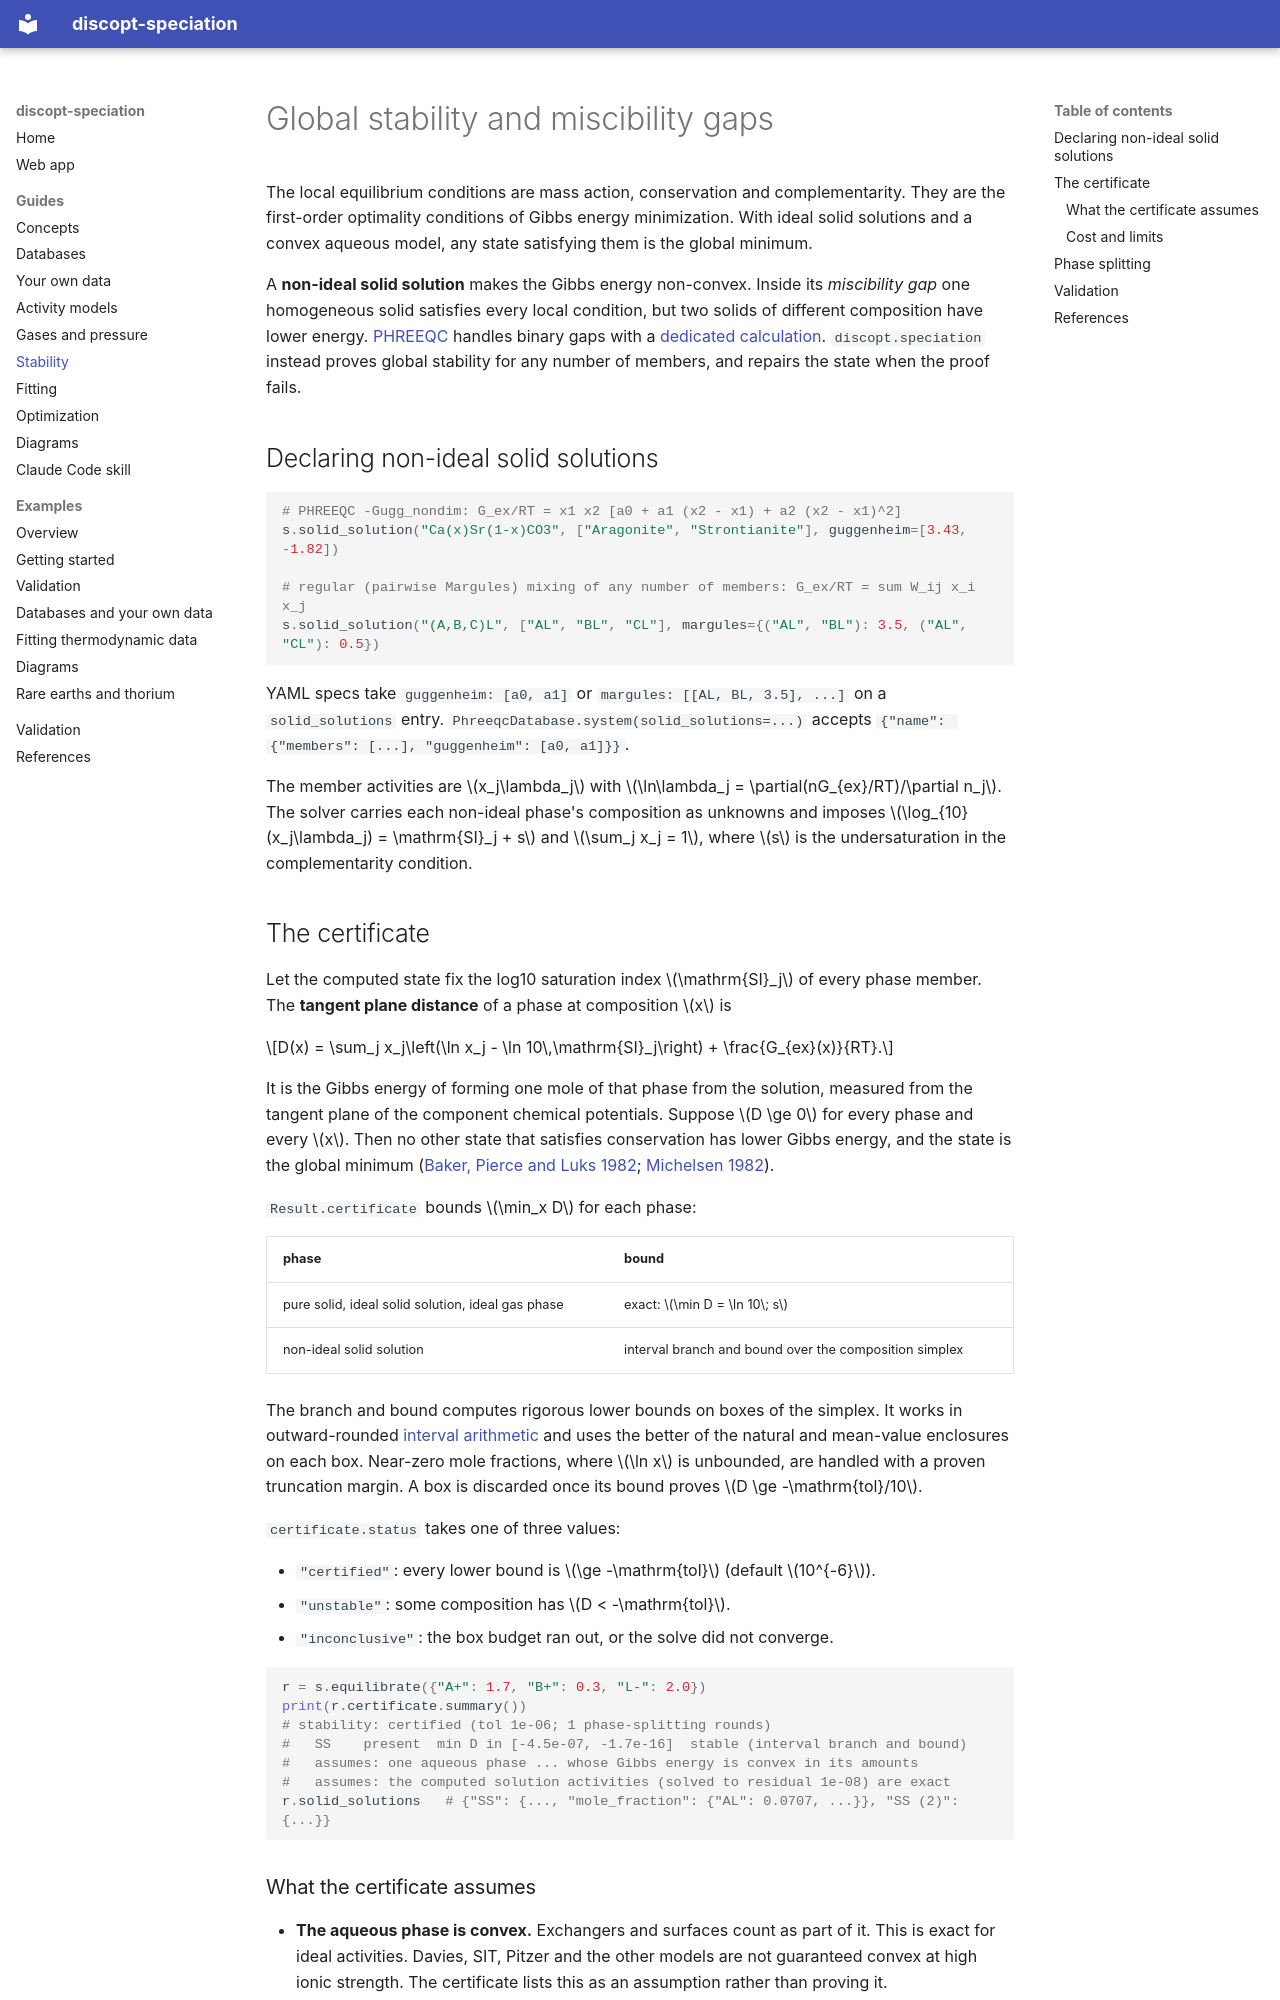

repository: jkitchin/discopt-speciation · page: stability/index.html · generator: mkdocs

# Global stability and miscibility gaps

The local equilibrium conditions are mass action, conservation and
complementarity. They are the first-order optimality conditions of Gibbs
energy minimization. With ideal solid solutions and a convex aqueous model,
any state satisfying them is the global minimum.

A **non-ideal solid solution** makes the Gibbs energy non-convex. Inside its
*miscibility gap* one homogeneous solid satisfies every local condition, but
two solids of different composition have lower energy. [PHREEQC](references.md#parkhurst2013) handles binary
gaps with a [dedicated calculation](references.md#glynn1991). `discopt.speciation` instead proves global
stability for any number of members, and repairs the state when the proof fails.

## Declaring non-ideal solid solutions

```python
# PHREEQC -Gugg_nondim: G_ex/RT = x1 x2 [a0 + a1 (x2 - x1) + a2 (x2 - x1)^2]
s.solid_solution("Ca(x)Sr(1-x)CO3", ["Aragonite", "Strontianite"], guggenheim=[3.43, -1.82])

# regular (pairwise Margules) mixing of any number of members: G_ex/RT = sum W_ij x_i x_j
s.solid_solution("(A,B,C)L", ["AL", "BL", "CL"], margules={("AL", "BL"): 3.5, ("AL", "CL"): 0.5})
```

YAML specs take `guggenheim: [a0, a1]` or `margules: [[AL, BL, 3.5], ...]` on
a `solid_solutions` entry. `PhreeqcDatabase.system(solid_solutions=...)`
accepts `{"name": {"members": [...], "guggenheim": [a0, a1]}}`.

The member activities are $x_j\lambda_j$ with
$\ln\lambda_j = \partial(nG_{ex}/RT)/\partial n_j$. The solver carries each
non-ideal phase's composition as unknowns and imposes
$\log_{10}(x_j\lambda_j) = \mathrm{SI}_j + s$ and $\sum_j x_j = 1$, where $s$
is the undersaturation in the complementarity condition.

## The certificate

Let the computed state fix the log10 saturation index $\mathrm{SI}_j$ of every
phase member. The **tangent plane distance** of a phase at composition $x$ is

$$D(x) = \sum_j x_j\left(\ln x_j - \ln 10\,\mathrm{SI}_j\right) + \frac{G_{ex}(x)}{RT}.$$

It is the Gibbs energy of forming one mole of that phase from the solution,
measured from the tangent plane of the component chemical potentials. Suppose
$D \ge 0$ for every phase and every $x$. Then no other state that satisfies
conservation has lower Gibbs energy, and the state is the global minimum
([Baker, Pierce and Luks 1982](references.md#baker1982); [Michelsen 1982](references.md#michelsen1982)).

`Result.certificate` bounds $\min_x D$ for each phase:

| phase | bound |
|-------|-------|
| pure solid, ideal solid solution, ideal gas phase | exact: $\min D = \ln 10\; s$ |
| non-ideal solid solution | interval branch and bound over the composition simplex |

The branch and bound computes rigorous lower bounds on boxes of the simplex.
It works in outward-rounded [interval arithmetic](references.md#moore2009) and uses the better of the
natural and mean-value enclosures on each box. Near-zero mole fractions,
where $\ln x$ is unbounded, are handled with a proven truncation margin. A
box is discarded once its bound proves $D \ge -\mathrm{tol}/10$.

`certificate.status` takes one of three values:

- `"certified"`: every lower bound is $\ge -\mathrm{tol}$ (default $10^{-6}$).
- `"unstable"`: some composition has $D < -\mathrm{tol}$.
- `"inconclusive"`: the box budget ran out, or the solve did not converge.

```python
r = s.equilibrate({"A+": 1.7, "B+": 0.3, "L-": 2.0})
print(r.certificate.summary())
# stability: certified (tol 1e-06; 1 phase-splitting rounds)
#   SS    present  min D in [-4.5e-07, -1.7e-16]  stable (interval branch and bound)
#   assumes: one aqueous phase ... whose Gibbs energy is convex in its amounts
#   assumes: the computed solution activities (solved to residual 1e-08) are exact
r.solid_solutions   # {"SS": {..., "mole_fraction": {"AL": 0.0707, ...}}, "SS (2)": {...}}
```
